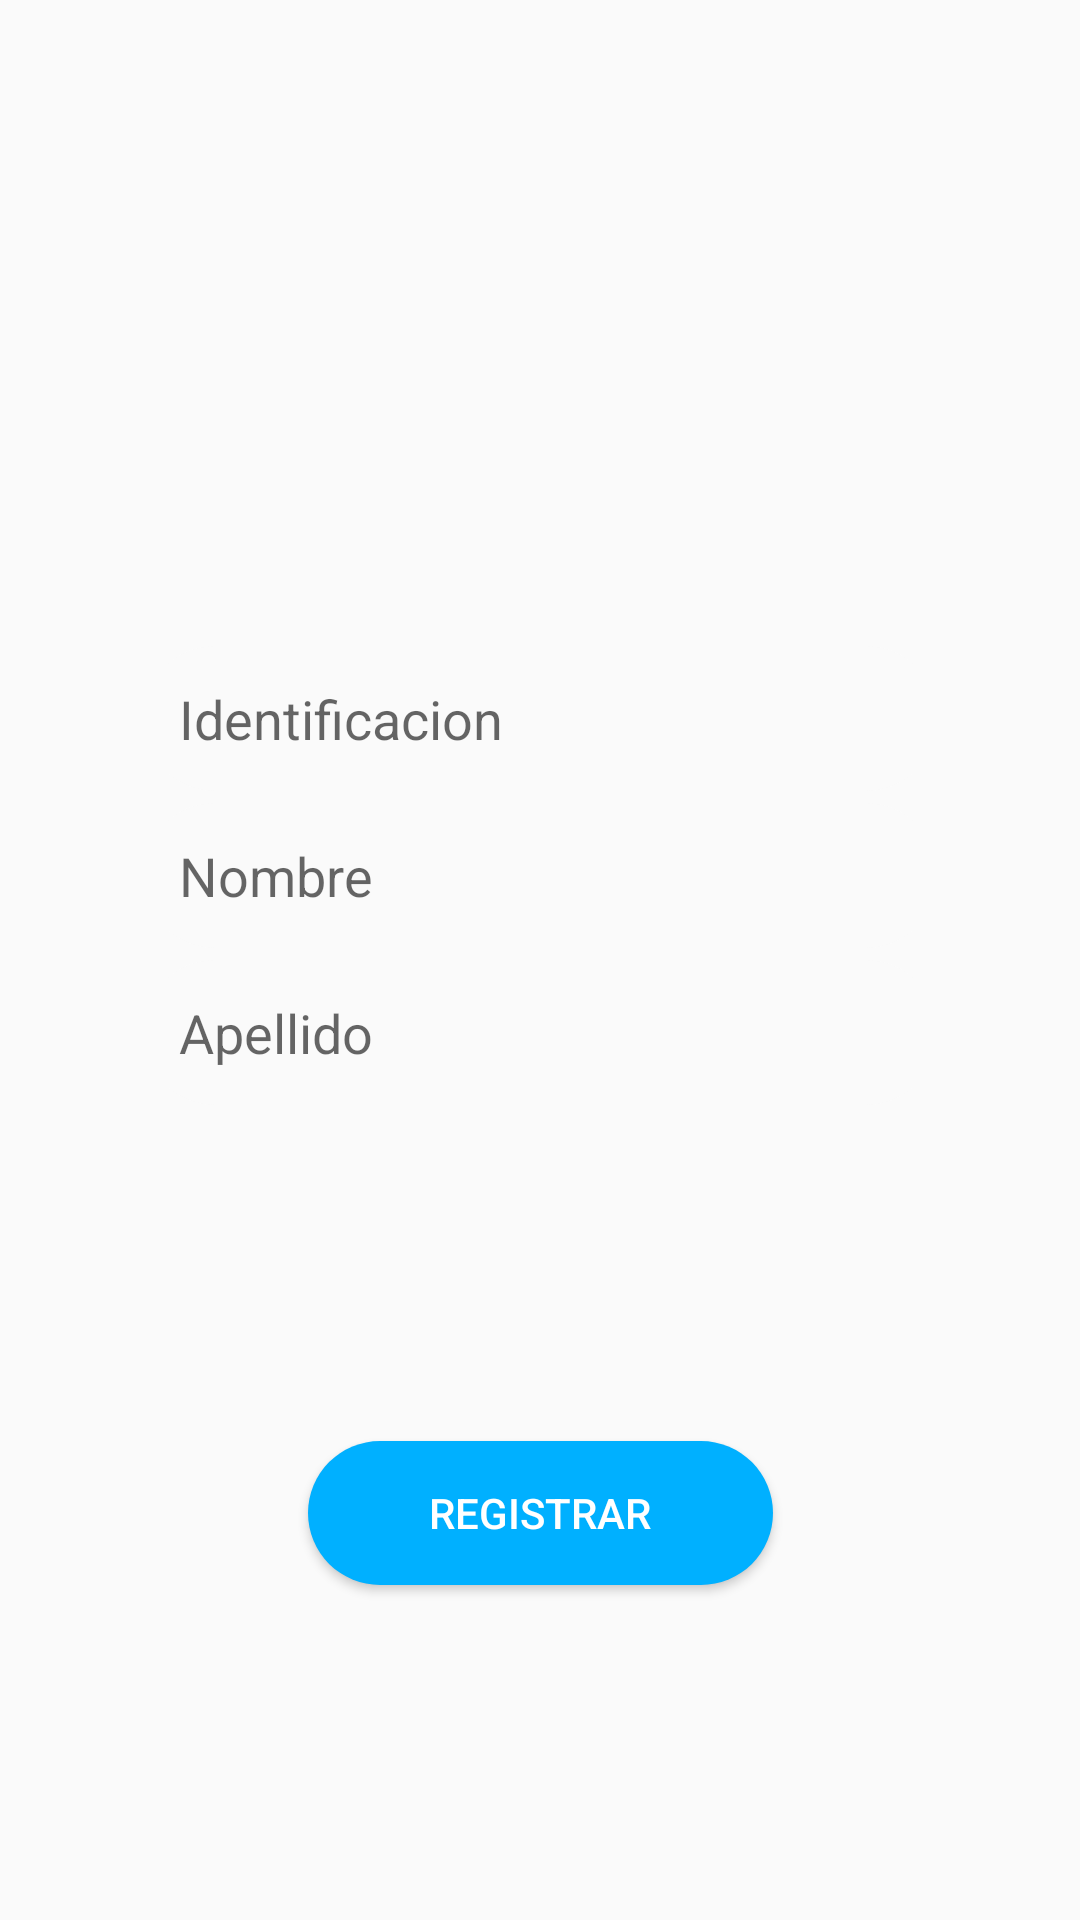

Write the Android layout XML for this screen, with the resource values it uses.
<!-- AndroidManifest.xml: application theme AppTheme -->
<!-- res/layout/activity_registrar_cliente.xml -->
<?xml version="1.0" encoding="utf-8"?>
<android.support.constraint.ConstraintLayout xmlns:android="http://schemas.android.com/apk/res/android"
    xmlns:app="http://schemas.android.com/apk/res-auto"
    xmlns:tools="http://schemas.android.com/tools"
    android:layout_width="match_parent"
    android:layout_height="match_parent"

    tools:context=".RegistrarCliente">

    <ImageView
        android:id="@+id/imageView"
        android:layout_width="90dp"
        android:layout_height="90dp"
        android:layout_marginBottom="8dp"
        android:layout_marginEnd="8dp"
        android:layout_marginLeft="8dp"
        android:layout_marginRight="8dp"
        android:layout_marginStart="8dp"
        android:layout_marginTop="8dp"
        app:layout_constraintBottom_toTopOf="@+id/regIdCliente"
        app:layout_constraintEnd_toEndOf="parent"
        app:layout_constraintStart_toStartOf="parent"
        app:layout_constraintTop_toTopOf="parent"
        app:srcCompat="@drawable/userphoto" />

    <android.support.constraint.Guideline
        android:id="@+id/guideline"
        android:layout_width="wrap_content"
        android:layout_height="wrap_content"
        android:orientation="horizontal"
        app:layout_constraintGuide_percent="0.5" />

    <EditText
        android:id="@+id/regIdCliente"
        android:layout_width="265dp"
        android:layout_height="wrap_content"
        android:layout_marginBottom="4dp"
        android:layout_marginEnd="8dp"
        android:layout_marginLeft="8dp"
        android:layout_marginRight="8dp"
        android:layout_marginStart="8dp"
        android:ems="10"
        android:hint="Identificacion"
        android:inputType="textPersonName"
        android:background="@drawable/reg_edittext_style"
        app:layout_constraintBottom_toTopOf="@+id/regNombreCliente"
        app:layout_constraintEnd_toEndOf="parent"
        app:layout_constraintStart_toStartOf="parent" />

    <EditText
        android:hint="Nombre"
        android:id="@+id/regNombreCliente"
        android:layout_width="265dp"
        android:layout_height="wrap_content"
        android:layout_marginBottom="4dp"
        android:layout_marginEnd="8dp"
        android:layout_marginLeft="8dp"
        android:layout_marginRight="8dp"
        android:layout_marginStart="8dp"
        android:ems="10"
        android:inputType="textPersonName"
        android:background="@drawable/reg_edittext_style"
        app:layout_constraintBottom_toTopOf="@+id/guideline"
        app:layout_constraintEnd_toEndOf="parent"
        app:layout_constraintStart_toStartOf="parent" />

    <EditText
        android:hint="Apellido"
        android:id="@+id/regApellidoCliente"
        android:layout_width="265dp"
        android:layout_height="wrap_content"
        android:layout_marginEnd="8dp"
        android:layout_marginLeft="8dp"
        android:layout_marginRight="8dp"
        android:layout_marginStart="8dp"
        android:layout_marginTop="4dp"
        android:ems="10"
        android:inputType="textPersonName"
        android:background="@drawable/reg_edittext_style"
        app:layout_constraintEnd_toEndOf="parent"
        app:layout_constraintStart_toStartOf="parent"
        app:layout_constraintTop_toBottomOf="@+id/regNombreCliente" />

    <Button
        android:onClick="registrarBtn"
        android:id="@+id/btnRegistrarCliente"
        android:layout_width="155dp"
        android:layout_height="wrap_content"
        android:layout_marginBottom="8dp"
        android:layout_marginEnd="8dp"
        android:layout_marginLeft="8dp"
        android:layout_marginRight="8dp"
        android:layout_marginStart="8dp"
        android:layout_marginTop="8dp"
        android:background="@drawable/btn_reg_style"
        android:text="Registrar"
        android:textColor="@color/white"
        app:layout_constraintBottom_toBottomOf="parent"
        app:layout_constraintEnd_toEndOf="parent"
        app:layout_constraintStart_toStartOf="parent"
        app:layout_constraintTop_toBottomOf="@+id/regApellidoCliente" />
</android.support.constraint.ConstraintLayout>
<!-- resources referenced by this layout -->
<resources>
  <color name="white">#ffffff</color>
  <!-- drawable btn_reg_style (drawable) -->
  <?xml version="1.0" encoding="utf-8"?>
  <shape xmlns:android="http://schemas.android.com/apk/res/android">
  
      <solid android:color="@color/darkBlue"/>
      <corners android:radius="32dp" />
  
  
  
  </shape>
  <!-- drawable reg_edittext_style (drawable) -->
  <?xml version="1.0" encoding="utf-8"?>
  <shape xmlns:android="http://schemas.android.com/apk/res/android">
  
      <solid android:color="#fafafa" />
      <corners android:radius="32dp"/>
      <padding android:left="12dp" android:right="12dp" android:top="12dp"
          android:bottom="12dp"/>
  
  
  
  </shape>
  <style name="AppTheme" parent="Theme.AppCompat.Light.DarkActionBar">
          
          <item name="colorPrimary">@color/darkBlue</item>
          <item name="colorPrimaryDark">@color/colorPrimary</item>
          <item name="colorAccent">@color/colorAccent</item>
      </style>
  <color name="darkBlue">#00b0ff</color>
  <color name="colorPrimary">#369AFF</color>
  <color name="colorAccent">#FF4081</color>
</resources>
